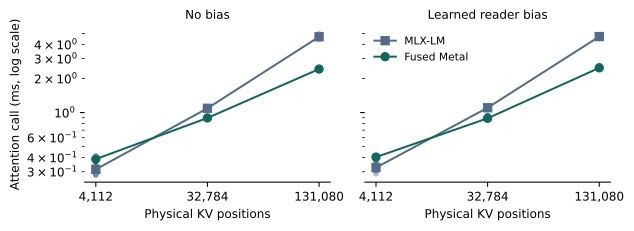

The file beside this chart, header and first rows:
physical_length, mask, operator, calls, median_ms, max_extra_bytes
4112, plain, stock, 32, 0.3149, 139266
32784, plain, stock, 32, 1.091, 679938
131080, plain, stock, 32, 4.673, 2252802
4112, plain, fused, 32, 0.3882, 314442
32784, plain, fused, 32, 0.8966, 2183268
131080, plain, fused, 32, 2.423, 8831044
4112, reader, stock, 32, 0.3266, 237570
32784, reader, stock, 32, 1.103, 679938
131080, reader, stock, 32, 4.693, 2252802
4112, reader, fused, 32, 0.4042, 314438
32784, reader, fused, 32, 0.8905, 2183264
131080, reader, fused, 32, 2.485, 8831040
